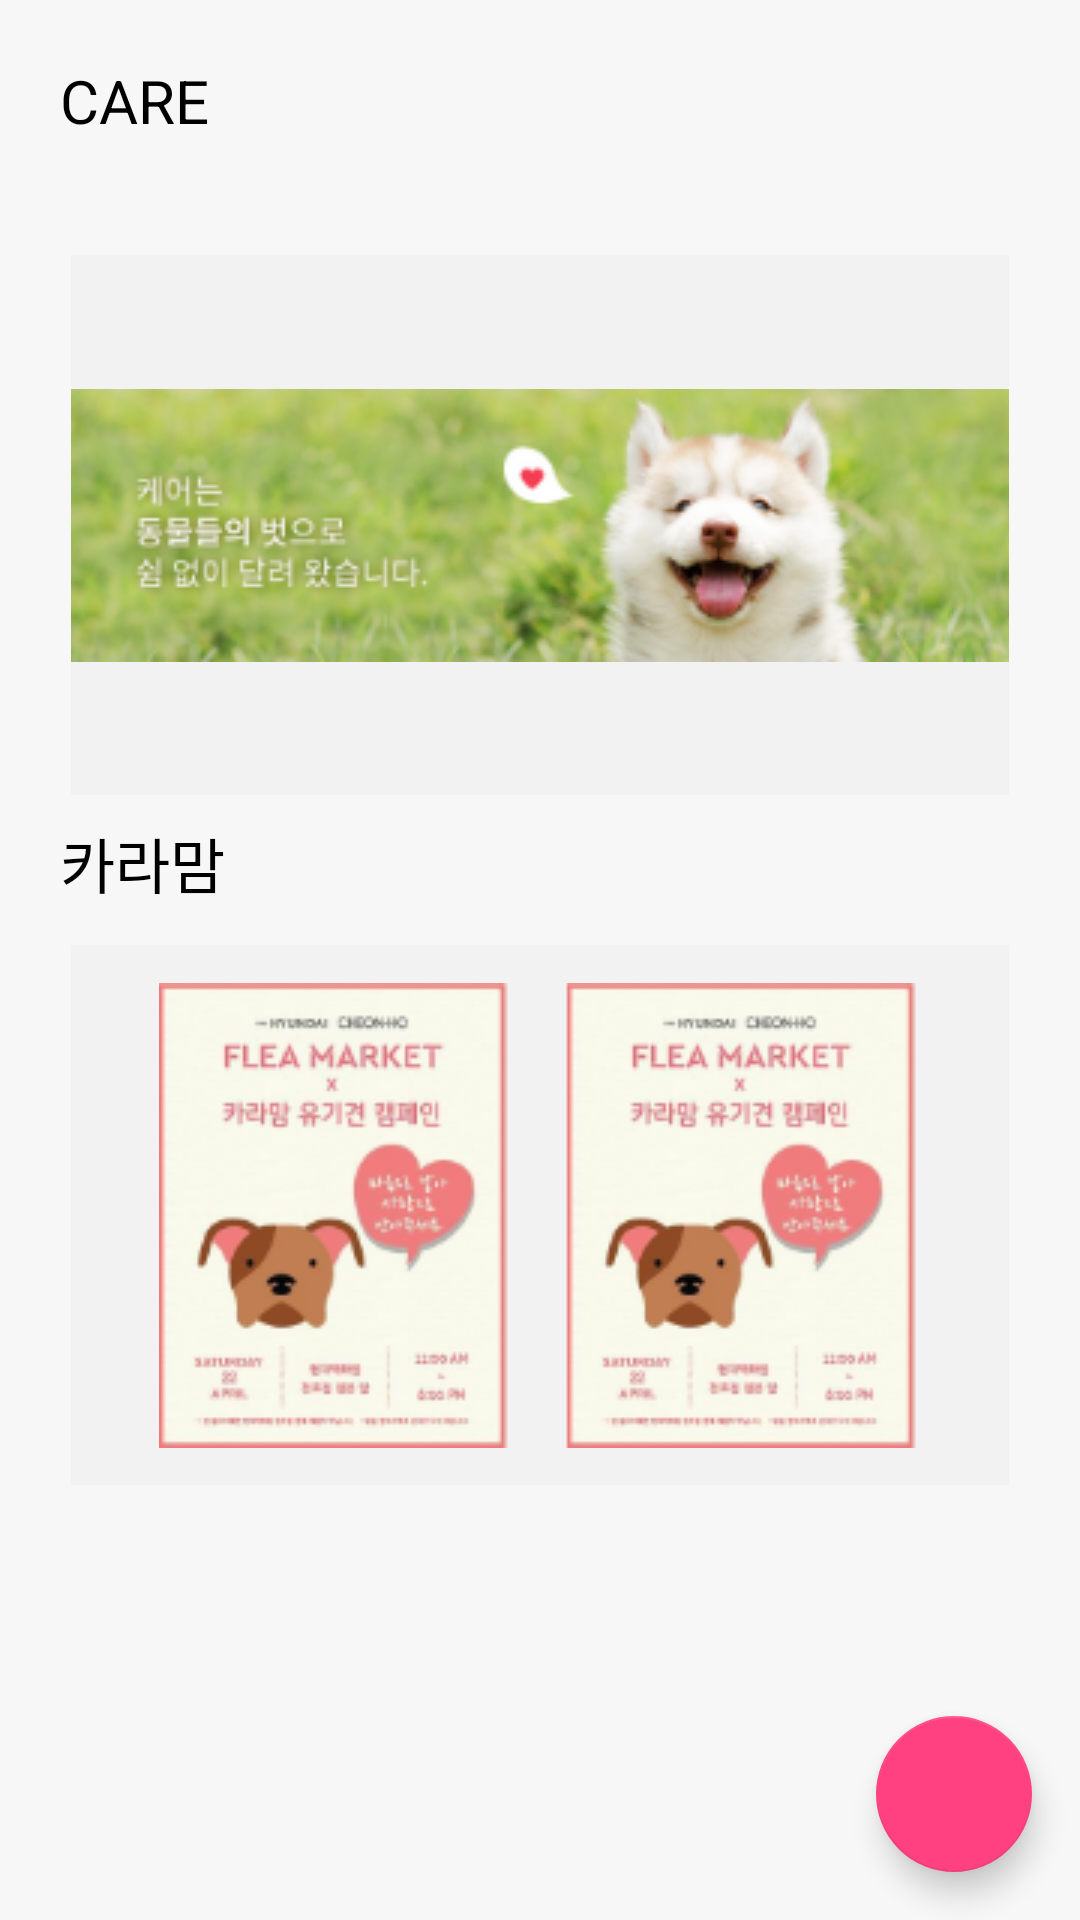

Reconstruct the res/layout file that produces this screen, plus the resources it refers to.
<!-- AndroidManifest.xml: application theme AppTheme -->
<!-- res/layout/fragment_voluteer.xml -->
<?xml version="1.0" encoding="utf-8"?>
<android.support.constraint.ConstraintLayout xmlns:android="http://schemas.android.com/apk/res/android"
    xmlns:tools="http://schemas.android.com/tools"
    xmlns:app="http://schemas.android.com/apk/res-auto"
    android:orientation="vertical" android:layout_width="match_parent"
    android:layout_height="match_parent"
    android:background="#F7F7F7"
    >
    
    <TextView
        android:layout_width="wrap_content"
        android:layout_height="wrap_content"
        android:textSize="20dp"
        android:text="CARE"
        android:textColor="#000000"
        app:layout_constraintTop_toTopOf="parent"
        app:layout_constraintLeft_toLeftOf="parent"
        android:layout_marginTop="20dp"
        android:layout_marginLeft="20dp"

        />
    
    <View
        android:id="@+id/first_image_view"
        android:layout_width="0dp"
        android:layout_height="180dp"
        android:background="#F2F2F2"
        app:layout_constraintLeft_toLeftOf="parent"
        app:layout_constraintRight_toRightOf="parent"
        app:layout_constraintTop_toTopOf="parent"
        android:layout_marginRight="23.5dp"
        android:layout_marginStart="23.5dp"
        android:layout_marginLeft="23.5dp"
        android:layout_marginEnd="23.5dp"
        android:layout_marginTop="85dp"/>

    <ImageButton
        android:id="@+id/first_image_button"
        android:layout_width="0dp"
        android:layout_height="wrap_content"
        android:background="@null"
        app:layout_constraintLeft_toLeftOf="@+id/first_image_view"
        app:layout_constraintRight_toRightOf="@+id/first_image_view"
        app:layout_constraintTop_toTopOf="@+id/first_image_view"
        app:layout_constraintBottom_toBottomOf="@+id/first_image_view"
        android:src="@drawable/ic_group"

        />

    <TextView
        android:layout_width="wrap_content"
        android:layout_height="wrap_content"
        android:textSize="20dp"
        android:text="카라맘"
        android:textColor="#000000"
        app:layout_constraintTop_toTopOf="parent"
        app:layout_constraintLeft_toLeftOf="parent"
        android:layout_marginTop="273dp"
        android:layout_marginLeft="20dp"
        />

    <View
        android:id="@+id/second_image_view"
        android:layout_width="0dp"
        android:layout_height="180dp"
        android:background="#F2F2F2"
        app:layout_constraintLeft_toLeftOf="parent"
        app:layout_constraintRight_toRightOf="parent"
        app:layout_constraintTop_toTopOf="parent"
        android:layout_marginRight="23.5dp"
        android:layout_marginStart="23.5dp"
        android:layout_marginLeft="23.5dp"
        android:layout_marginEnd="23.5dp"
        android:layout_marginTop="315dp"/>

    
    <ImageButton
        android:id="@+id/second_image_button"
        android:layout_width="0dp"
        android:layout_height="wrap_content"
        app:layout_constraintLeft_toLeftOf="@+id/second_image_view"
        app:layout_constraintRight_toRightOf="@+id/second_image_view"
        app:layout_constraintTop_toTopOf="@+id/second_image_view"
        app:layout_constraintBottom_toBottomOf="@+id/second_image_view"
        android:src="@drawable/ic_groupp"
        android:background="@null"

    />


    <android.support.design.widget.FloatingActionButton
        android:id="@+id/add_volunteer_button"
        android:layout_width="52dp"
        android:layout_height="52dp"
        app:layout_constraintRight_toRightOf="parent"
        app:layout_constraintBottom_toBottomOf="parent"
        android:layout_marginRight="16dp"
        android:layout_marginBottom="16dp"
        />
    
    

</android.support.constraint.ConstraintLayout>
<!-- resources referenced by this layout -->
<resources>
  <!-- drawable ic_group: png bitmap (drawable, 60743 bytes) -->
  <!-- drawable ic_groupp: png bitmap (drawable, 32132 bytes) -->
  <style name="AppTheme" parent="Theme.AppCompat.Light.NoActionBar">
          
          <item name="colorPrimary">@color/colorPrimary</item>
          <item name="colorPrimaryDark">@color/colorPrimaryDark</item>
          <item name="colorAccent">@color/colorAccent</item>
      </style>
  <color name="colorPrimary">#84CB84</color>
  <color name="colorPrimaryDark">#84CB84</color>
  <color name="colorAccent">#FF4081</color>
</resources>
